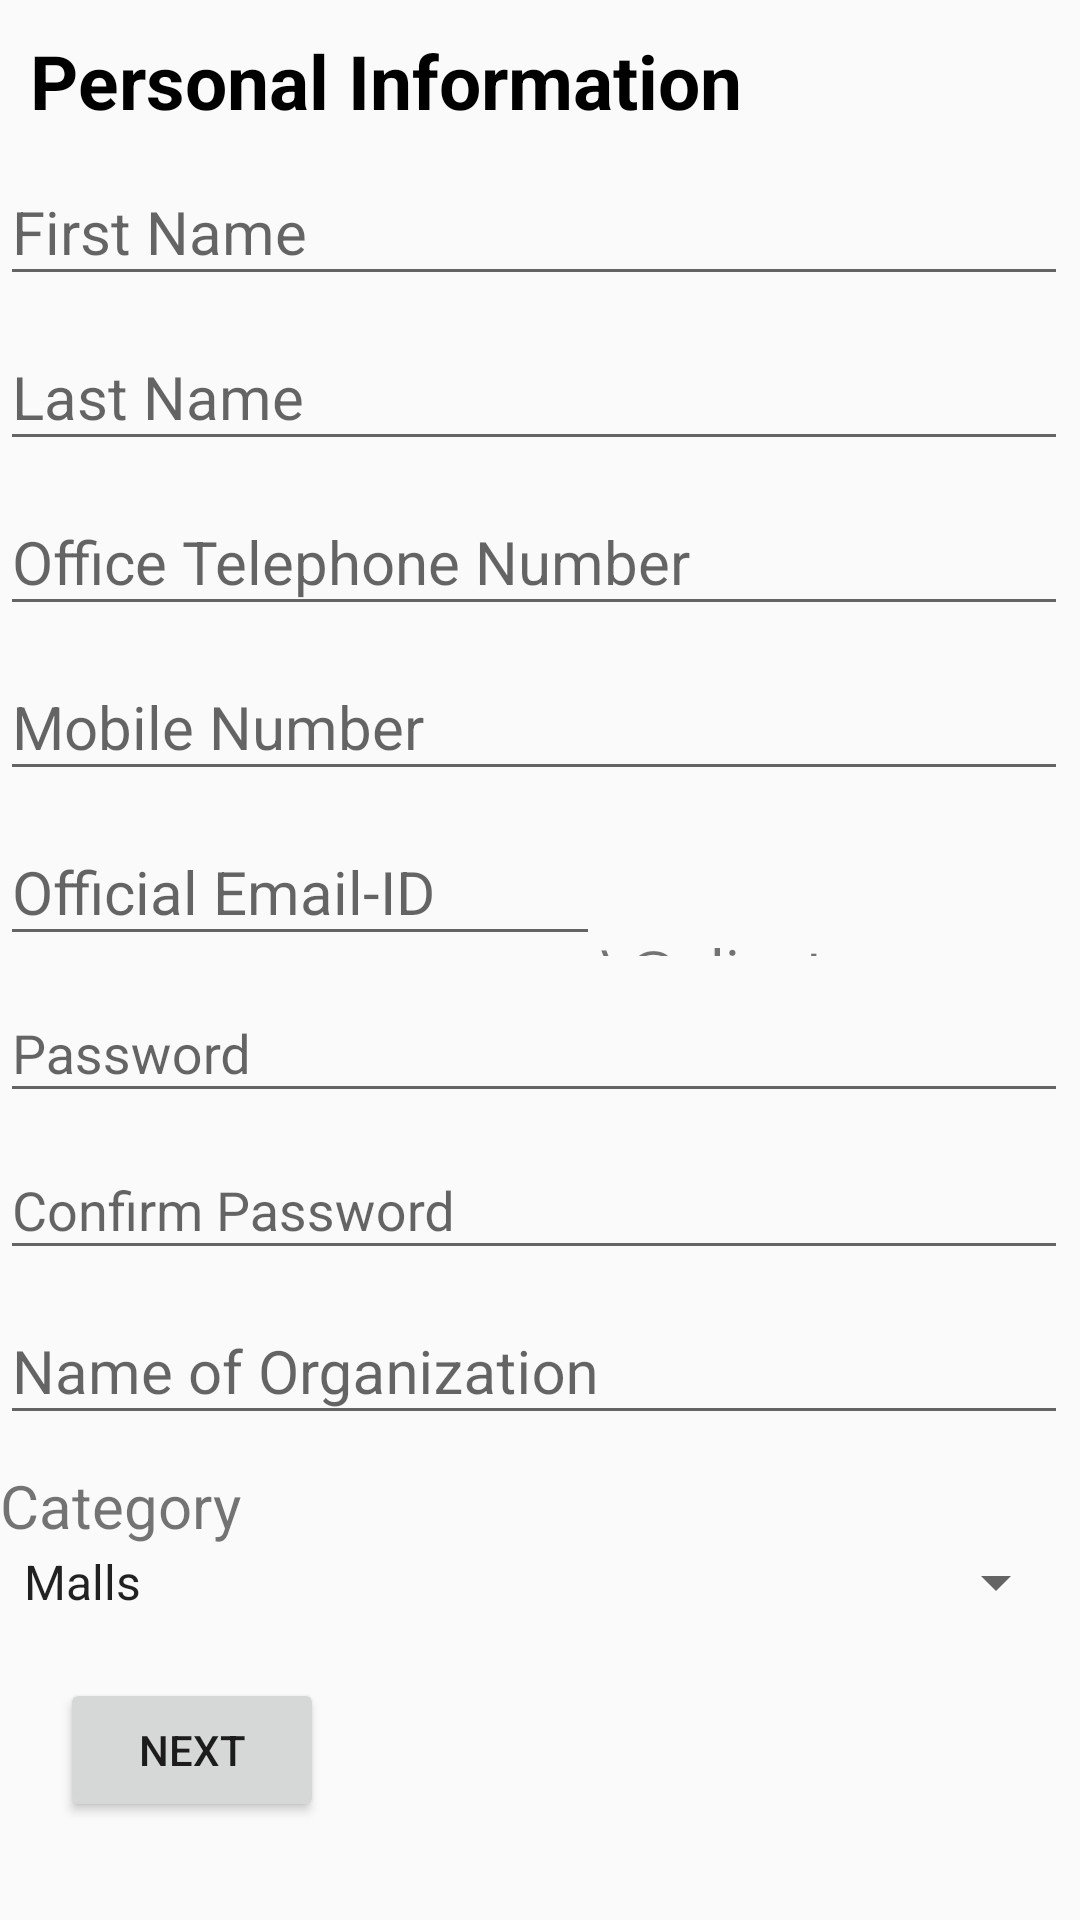

This screen was rendered from an Android layout file. Write that file and the resources it references.
<!-- AndroidManifest.xml: application theme AppTheme -->
<!-- res/layout/activity_register_client.xml -->
<?xml version="1.0" encoding="utf-8"?>

<ScrollView xmlns:android="http://schemas.android.com/apk/res/android"
    xmlns:tools="http://schemas.android.com/tools"
    android:layout_width="match_parent"
    android:layout_height="match_parent"
    tools:context="com.example.dellpc.parkingreservation.Register_client"
    android:scrollbars="vertical"
    android:scrollbarStyle="insideInset">

    <LinearLayout
        android:layout_width="match_parent"
        android:layout_height="match_parent"
        android:orientation="vertical">

    <TextView
        android:layout_width="wrap_content"
        android:layout_height="wrap_content"
        android:text="Personal Information"
        android:layout_marginTop="10dp"
        android:textSize="25dp"
        android:layout_marginLeft="10dp"
        android:textColor="@color/black"
        android:textStyle="bold"/>

    <android.support.design.widget.TextInputLayout
        android:layout_width="match_parent"
        android:layout_height="wrap_content">

        <EditText
            android:id="@+id/First_Name_client"
            android:layout_width="match_parent"
            android:layout_height="wrap_content"
            android:hint="@string/first_name"
            android:textSize="20dp"
            android:inputType="textPersonName"
            />
    </android.support.design.widget.TextInputLayout>

    <android.support.design.widget.TextInputLayout
        android:layout_width="match_parent"
        android:layout_height="wrap_content">

        <EditText
            android:id="@+id/Last_Name_client"
            android:layout_width="match_parent"
            android:layout_height="wrap_content"
            android:hint="@string/last_name"
            android:textSize="20dp"
            android:inputType="textPersonName"
            />
    </android.support.design.widget.TextInputLayout>

    <android.support.design.widget.TextInputLayout
        android:layout_width="match_parent"
        android:layout_height="wrap_content">

        <EditText
            android:id="@+id/OfficeTelephoneNumber_client"
            android:layout_width="match_parent"
            android:layout_height="wrap_content"
            android:hint="@string/OfficeTelephoneNumber"
            android:textSize="20dp"
            android:inputType="number"
            />
    </android.support.design.widget.TextInputLayout>

    <android.support.design.widget.TextInputLayout
        android:layout_width="match_parent"
        android:layout_height="wrap_content">

        <EditText
            android:id="@+id/Mobile_Number_client"
            android:layout_width="match_parent"
            android:layout_height="wrap_content"
            android:hint="@string/mobile_no"
            android:textSize="20dp"
            android:inputType="number"
            />
    </android.support.design.widget.TextInputLayout>

    <LinearLayout
        android:layout_width="match_parent"
        android:layout_height="wrap_content"
        android:orientation="horizontal">

    <android.support.design.widget.TextInputLayout
        android:layout_width="200dp"
        android:layout_height="wrap_content">

        <EditText
            android:id="@+id/EmailID_client"
            android:layout_width="200dp"
            android:layout_height="wrap_content"
            android:hint="@string/email_id"
            android:textSize="20dp"
            android:inputType="textPersonName"
            />
    </android.support.design.widget.TextInputLayout>
        <TextView
            android:layout_width="wrap_content"
            android:layout_height="wrap_content"
            android:layout_marginTop="25dp"
            android:textSize="20dp"
            android:text="\@client.com"/>
    </LinearLayout>

        <android.support.design.widget.TextInputLayout
            android:layout_width="match_parent"
            android:layout_height="wrap_content">

            <EditText
                android:id="@+id/Password_client"
                android:layout_width="match_parent"
                android:layout_height="wrap_content"
                android:hint="@string/password"
                android:inputType="textPassword" />
        </android.support.design.widget.TextInputLayout>

        <android.support.design.widget.TextInputLayout
            android:layout_width="match_parent"
            android:layout_height="wrap_content">

            <EditText
                android:id="@+id/Confirm_Password_client"
                android:layout_width="match_parent"
                android:layout_height="wrap_content"
                android:hint="@string/confirm_password"
                android:inputType="textPassword" />
        </android.support.design.widget.TextInputLayout>

        <android.support.design.widget.TextInputLayout
        android:layout_width="match_parent"
        android:layout_height="wrap_content">

        <EditText
            android:id="@+id/Org_Name_client"
            android:layout_width="match_parent"
            android:layout_height="wrap_content"
            android:hint="@string/org_name"
            android:textSize="20dp"
            android:inputType="textPersonName"
            />
    </android.support.design.widget.TextInputLayout>

    <TextView
        android:layout_width="wrap_content"
        android:layout_height="wrap_content"
        android:text="Category"
        android:layout_marginTop="10dp"
        android:textSize="20dp"/>

    <Spinner
        android:id="@+id/category_client"
        android:layout_width="match_parent"
        android:layout_height="wrap_content"
        android:spinnerMode="dialog"
        android:prompt="@string/category"
        android:entries="@array/category" />

    <Button
        android:id="@+id/next"
        android:layout_width="wrap_content"
        android:layout_height="wrap_content"
        android:text="Next"
        android:layout_marginLeft="20dp"
        android:layout_marginTop="20dp"/>

        </LinearLayout>
    </ScrollView>
<!-- resources referenced by this layout -->
<resources>
  <string-array name="category">
          <item>Malls</item>
          <item>Cinema Hall</item>
          <item>Hotels</item>
          <item>Restaurants</item>
      </string-array>
  <color name="black">#000000</color>
  <string name="OfficeTelephoneNumber">Office Telephone Number</string>
  <string name="category">Category</string>
  <string name="confirm_password">Confirm Password</string>
  <string name="email_id">Official Email-ID</string>
  <string name="first_name">First Name</string>
  <string name="last_name">Last Name</string>
  <string name="mobile_no">Mobile Number</string>
  <string name="org_name">Name of Organization</string>
  <string name="password">Password</string>
  <style name="AppTheme" parent="Theme.AppCompat.Light.DarkActionBar">
          
          <item name="colorPrimary">@color/colorPrimary</item>
          <item name="colorPrimaryDark">@color/colorPrimaryDark</item>
          <item name="colorAccent">@color/colorAccent</item>
      </style>
  <color name="colorPrimary">#3F51B5</color>
  <color name="colorPrimaryDark">#303F9F</color>
  <color name="colorAccent">#FF4081</color>
</resources>
